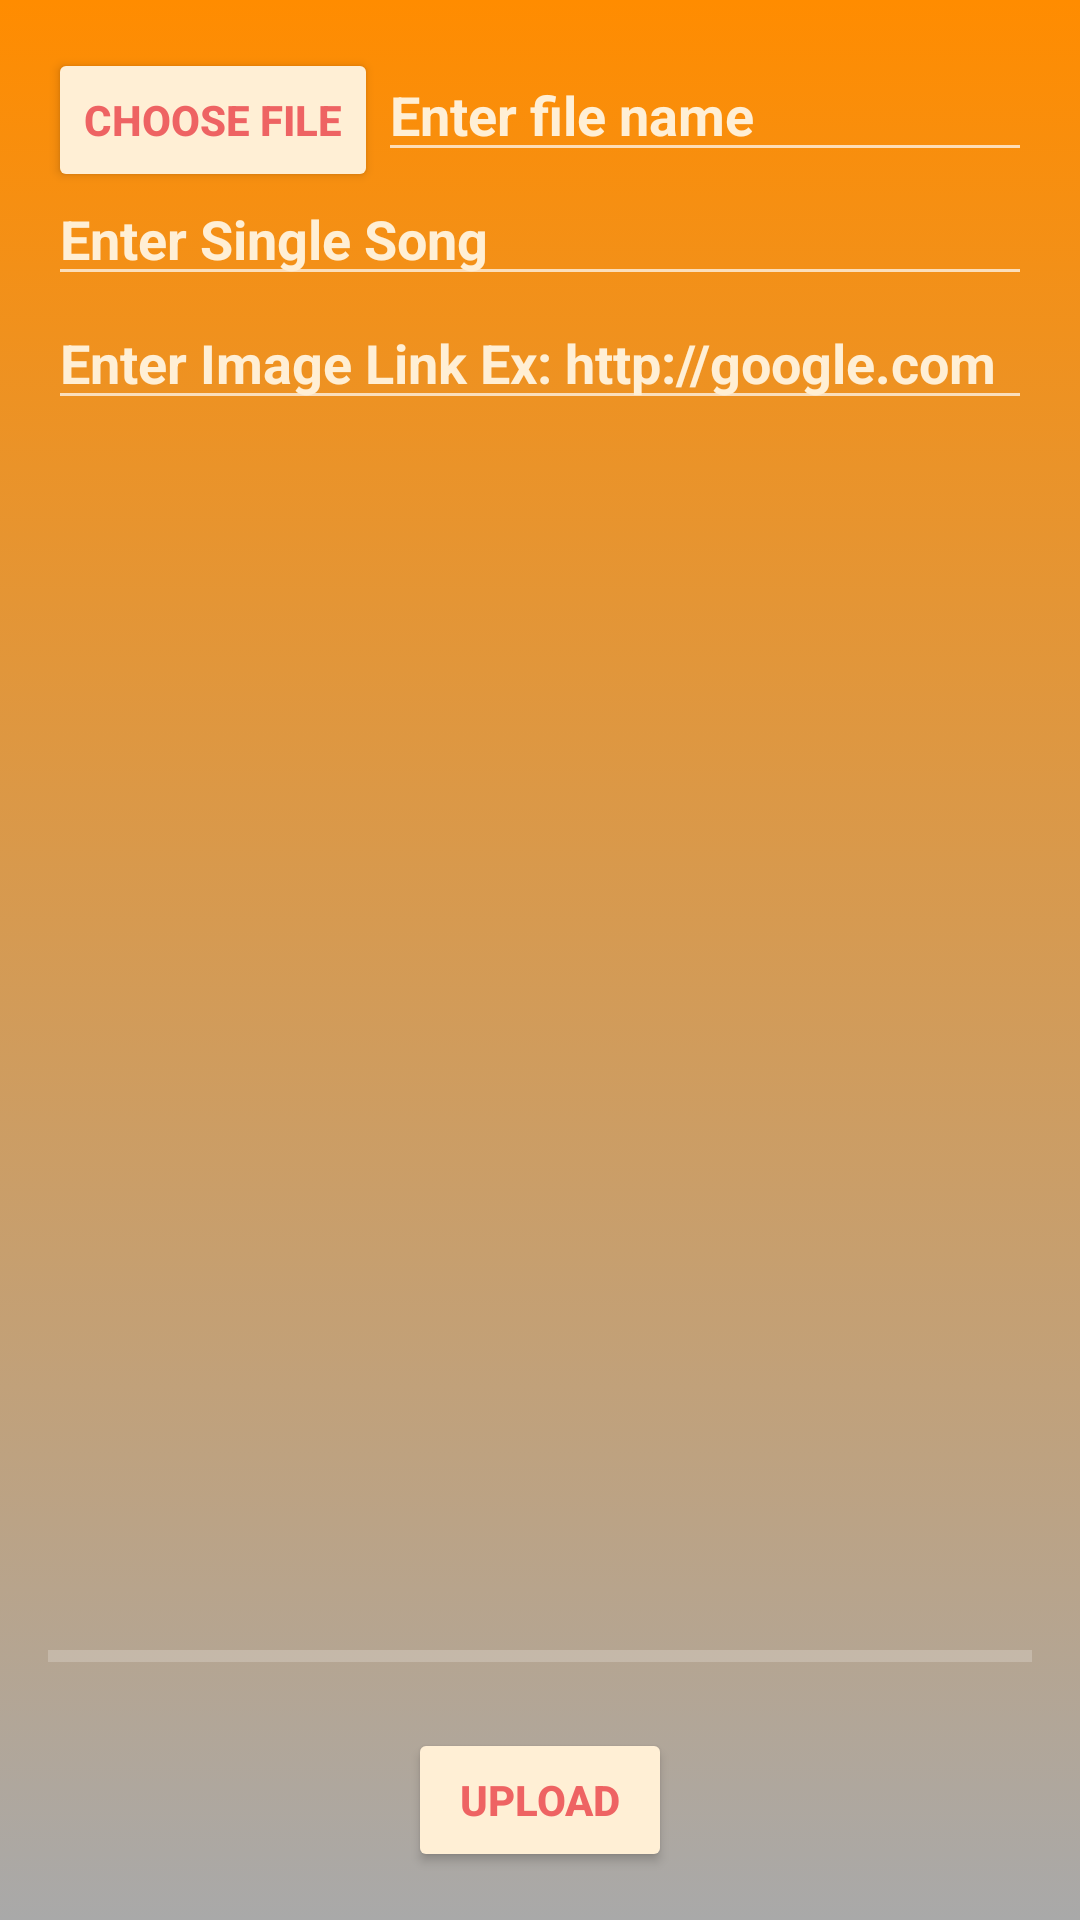

Reconstruct the res/layout file that produces this screen, plus the resources it refers to.
<!-- AndroidManifest.xml: application theme Theme.MaterialComponents.NoActionBar.Bridge -->
<!-- res/layout/uploadfile_layout.xml -->
<?xml version="1.0" encoding="utf-8"?>
<RelativeLayout xmlns:android="http://schemas.android.com/apk/res/android"
    xmlns:app="http://schemas.android.com/apk/res-auto"
    xmlns:tools="http://schemas.android.com/tools"
    android:layout_width="match_parent"
    android:layout_height="match_parent"
    android:background="@drawable/playmedia_background"
    android:padding="16dp"
    tools:context=".UploadFileActivity">

    <Button
        android:id="@+id/button_choose_image"
        android:layout_width="wrap_content"
        android:layout_height="wrap_content"
        android:textColor="@color/red"
        android:backgroundTint="@color/white_pink"
        android:textStyle="bold"
        android:text="Choose file" />

    <EditText
        android:id="@+id/edit_text_file_name"
        android:layout_width="match_parent"
        android:layout_height="wrap_content"
        android:layout_toEndOf="@+id/button_choose_image"
        android:hint="Enter file name"
        android:textColor="@color/white_pink"
        android:textColorHint="@color/white_pink"
        android:textStyle="bold"/>
    <EditText
        android:id="@+id/edit_text_single_song"
        android:layout_width="match_parent"
        android:layout_height="wrap_content"
        android:layout_below="@+id/edit_text_file_name"
        android:hint="Enter Single Song"
        android:textColor="@color/white_pink"
        android:textColorHint="@color/white_pink"
        android:textStyle="bold"/>
    <EditText
        android:id="@+id/edit_text_image_resouce"
        android:layout_width="match_parent"
        android:layout_height="wrap_content"
        android:layout_below="@+id/edit_text_single_song"
        android:hint="Enter Image Link Ex: http://google.com"
        android:textColor="@color/white_pink"
        android:textColorHint="@color/white_pink"
        android:textStyle="bold"/>

    <ImageView
        android:id="@+id/image_view"
        android:layout_width="match_parent"
        android:layout_height="match_parent"
        android:layout_above="@id/progress_bar"
        android:layout_below="@id/edit_text_image_resouce"
        android:layout_marginTop="16dp" />

    <ProgressBar
        android:id="@+id/progress_bar"
        style="@style/Widget.AppCompat.ProgressBar.Horizontal"
        android:layout_width="match_parent"
        android:layout_height="wrap_content"
        android:layout_above="@+id/button_upload"
        android:layout_alignParentStart="true"
        android:layout_marginBottom="16dp" />

    <Button
        android:id="@+id/button_upload"
        android:layout_width="wrap_content"
        android:layout_height="wrap_content"
        android:layout_alignParentBottom="true"
        android:layout_centerHorizontal="true"
        android:text="Upload"
        android:textColor="@color/red"
        android:textStyle="bold"
        android:backgroundTint="@color/white_pink"/>


</RelativeLayout>
<!-- resources referenced by this layout -->
<resources>
  <color name="red">#EE6363</color>
  <color name="white_pink">#FFEFD5</color>
  <!-- drawable playmedia_background (drawable-hdpi) -->
  <?xml version="1.0" encoding="utf-8"?>
  <selector xmlns:android="http://schemas.android.com/apk/res/android">
      <item>
          <shape android:shape="rectangle">
              <gradient  android:startColor="@color/dark_orange"
                  android:endColor="@color/dark_gray" android:type="linear" android:angle="270" />/>
  
          </shape>
      </item>
  </selector>
  <color name="dark_orange">#FF8C00</color>
  <color name="dark_gray">#A9A9A9</color>
</resources>
